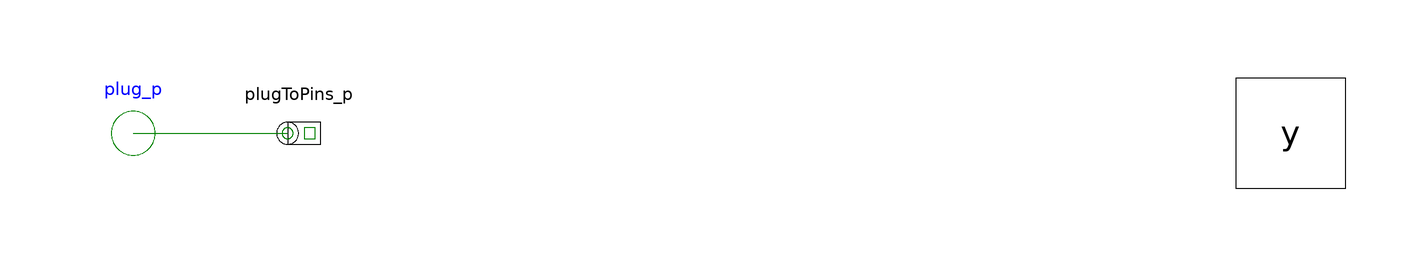

The component connection diagram of the Modelica model below, drawn from its own Placement and Line annotations.

partial model AbsoluteSensor "Partial potential sensor" 
        extends Modelica.Icons.RotationalSensor;
        parameter Integer m(min=1) = 3 "number of phases";
        Modelica.SIunits.AngularVelocity omega = der(plug_p.reference.gamma);
        PositivePlug plug_p(final m=m) 
          annotation (extent=[-110, -10; -90, 10]);
        annotation (Diagram, Icon(
          Line(points=[-70,0; -94,0], style(color=0)),
            Text(
              extent=[-100,100; 100,70],
              string="%name",
              style(
                pattern=0,
                fillColor=79,
                rgbfillColor={170,85,255},
                fillPattern=1)),
            Line(points=[70,0; 80,0; 90,0; 100,0], style(
                color=71,
                rgbcolor={85,170,255},
                fillColor=7,
                rgbfillColor={255,255,255},
                fillPattern=1)),
            Text(extent=[100,-100; -100,-70],
              string="m=%m",
              style(
                color=0,
                rgbcolor={0,0,0},
                fillColor=0,
                rgbfillColor={0,0,0}))),
        Documentation(info="<html>

<p>
The absolute sensor partial model relies on the a 
<a href=\"Modelica://Modelica_QuasiStationary.MultiPhase.Interfaces.PositivePlug\">positive plug</a> to measure the complex potential. Additionally this model contains a proper icon and a definition of the angular velocity. 
</p>

<h4>See also</h4>

<p>
<a href=\"Modelica://Modelica_QuasiStationary.MultiPhase.Interfaces.RelativeSensor\">RelativeSensor</a>,
<a href=\"Modelica://Modelica_QuasiStationary.SinglePhase.Interfaces.AbsoluteSensor\">SinglePhase.Interfaces.AbsoluteSensor</a>,
<a href=\"Modelica://Modelica_QuasiStationary.SinglePhase.Interfaces.RelativeSensor\">SinglePhase.Interfaces.RelativeSensor</a>
</p>

</html>"));
        Blocks.Interfaces.ComplexOutput y[m] 
          annotation (extent=[100,-10; 120,10]);
        Basic.PlugToPins_p plugToPins_p(final m=m) 
          annotation (extent=[-80,-10; -60,10]);
      equation 
        connect(plug_p, plugToPins_p.plug_p) 
            annotation (points=[-100,5.55112e-16; -93,5.55112e-16; -93,1.16573e-15;
              -86,1.16573e-15; -86,6.10623e-16; -72,6.10623e-16], style(
            color=71,
            rgbcolor={85,170,255},
            smooth=0));
      end AbsoluteSensor;